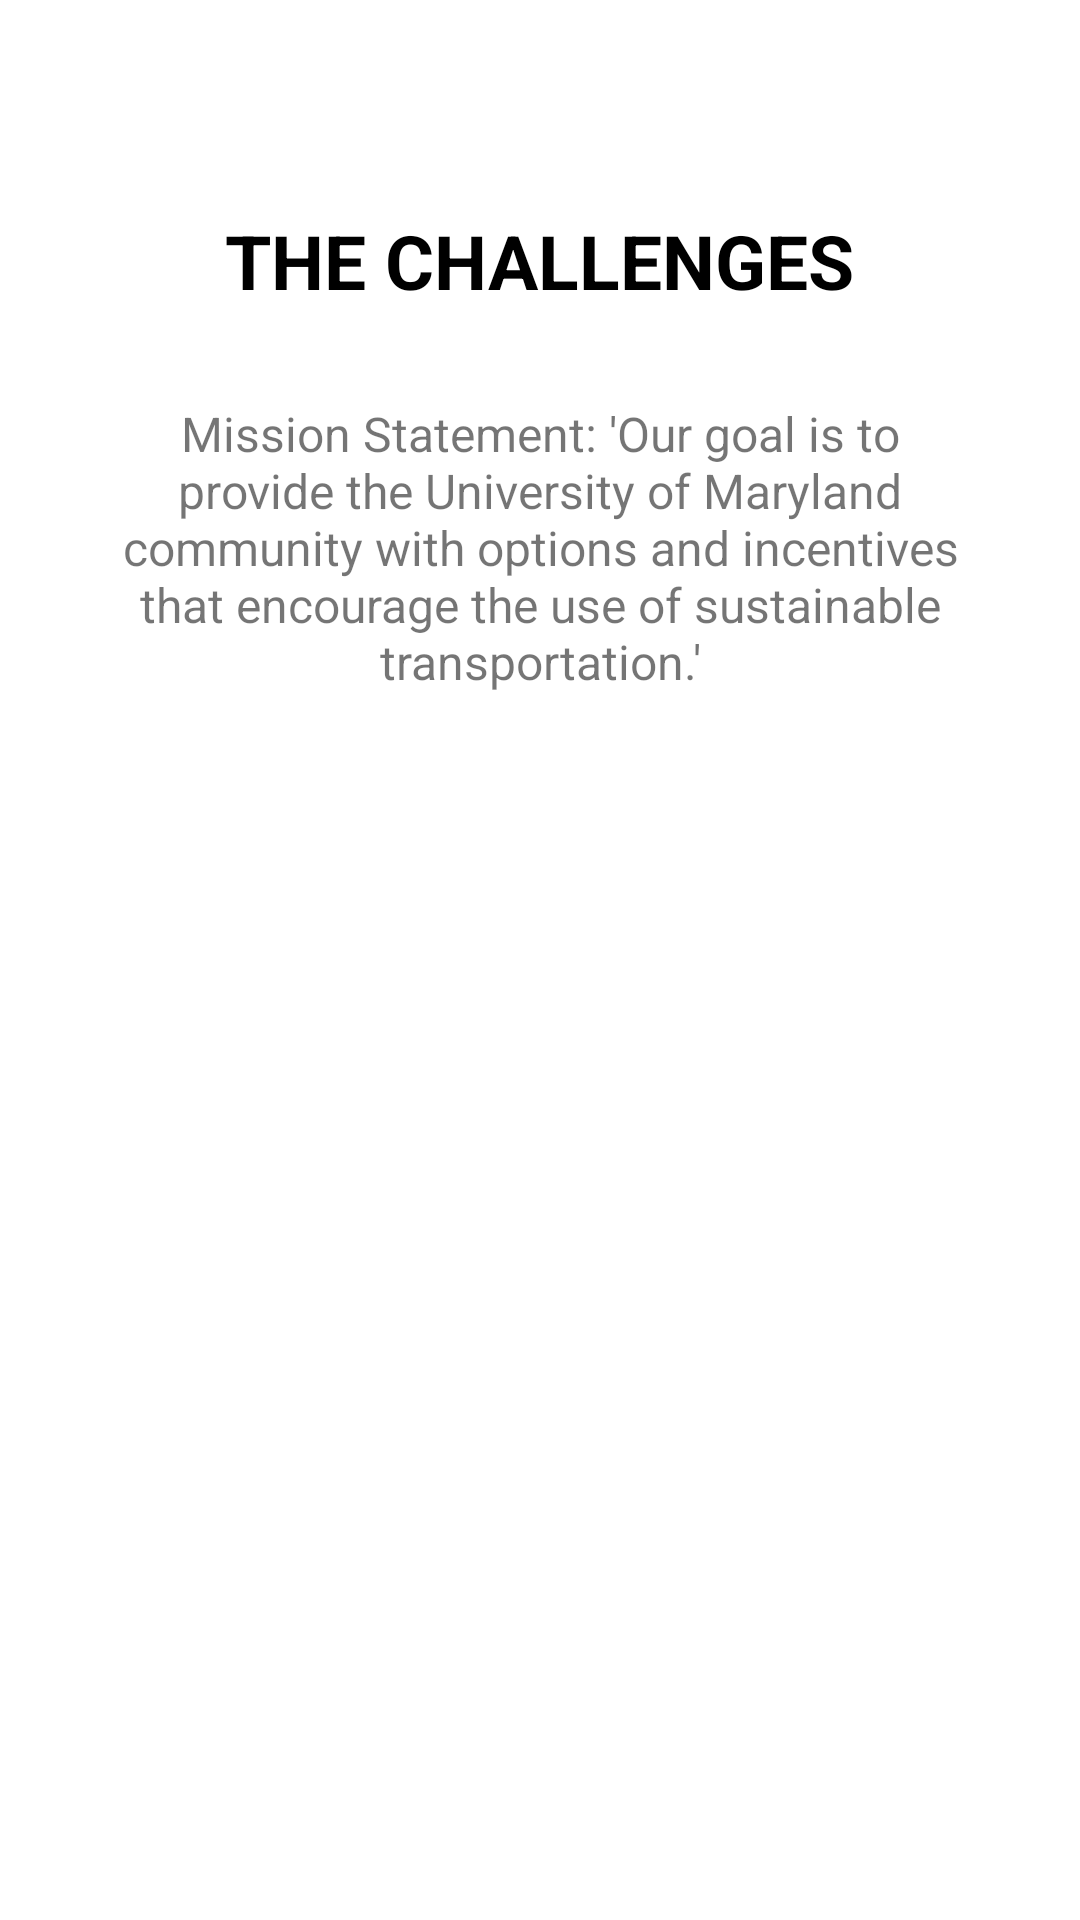

Layout XML and referenced resources for this Android screen:
<!-- AndroidManifest.xml: application theme Theme.TerrapinGo -->
<!-- res/layout/fragment_challenges.xml -->
<?xml version="1.0" encoding="utf-8"?>
<FrameLayout xmlns:android="http://schemas.android.com/apk/res/android"
    xmlns:tools="http://schemas.android.com/tools"
    android:layout_width="match_parent"
    android:layout_height="match_parent"
    tools:context=".ChallengesFragment">

    
    <LinearLayout
        android:padding="40dp"
        android:layout_width="match_parent"
        android:layout_height="match_parent"
        android:orientation="vertical"
        android:layout_gravity="center">



        <TextView
            android:textSize="25dp"
            android:textColor="@color/terpBlack"
            android:textStyle="bold"
            android:padding="30dp"
            android:layout_gravity="center"
            android:layout_width="wrap_content"
            android:layout_height="wrap_content"
            android:text="@string/challenges_header"/>

        <TextView
            android:textSize="16dp"
            android:gravity="center"
            android:layout_gravity="center"
            android:layout_width="wrap_content"
            android:layout_height="wrap_content"
            android:text="@string/information_message"/>
    </LinearLayout>

</FrameLayout>
<!-- resources referenced by this layout -->
<resources>
  <color name="terpBlack">#FF000000</color>
  <string name="challenges_header">THE CHALLENGES</string>
  <string name="information_message">Mission Statement: \'Our goal is to provide the University of
          Maryland community with options and incentives that encourage the use of sustainable
          transportation.\'</string>
  <style name="Theme.TerrapinGo" parent="Theme.MaterialComponents.DayNight.NoActionBar">
          
          <item name="colorPrimary">@color/terpBlack</item>
          <item name="colorPrimaryVariant">@color/terpRed</item>
          <item name="colorOnPrimary">@color/terpYellow</item>
          
          <item name="colorSecondary">@color/terpBlack</item>
          <item name="colorSecondaryVariant">@color/terpRed</item>
          <item name="colorOnSecondary">@color/terpYellow</item>
          
          <item name="android:statusBarColor" tools:targetApi="l">?attr/colorPrimaryVariant</item>
          
      </style>
  <color name="terpRed">#E43B3B</color>
  <color name="terpYellow">#E6CD2C</color>
</resources>
